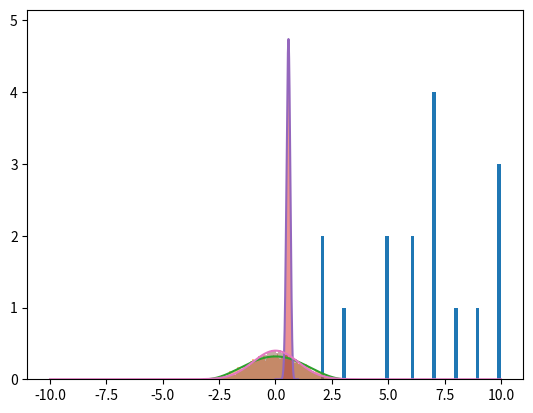

The matplotlib source for this figure:
# -*- coding: utf-8 -*-
"""
Created on Fri Oct 28 10:10:10 2022

[redacted]
"""

import numpy as np
import matplotlib.pyplot as plt
from scipy.stats import cosine, uniform, beta,norm

#%%

note = np.array([10,10,9,5,6,7,2,8,7,7,7,6,5,2,3,10])

plt.figure()
plt.hist(note, bins=50)


#%%
N = 10000
a=1
b=4
x= cosine.rvs(size = N)
plt.hist(x,density=True,alpha=0.5,bins=100)

xd=np.linspace(-np.pi,np.pi,1000)
plt.plot(xd, cosine.pdf(xd))

#%%


N = 10000
a=20
b=15
x= beta.rvs(a,b,size = N)
plt.hist(x,density=True,alpha=0.5,bins=100)

xd=np.linspace(0,1,1000)
plt.plot(xd, beta.pdf(xd,a,b))


#%%

N = 10000
x= norm.rvs(0,1,size = N)

plt.hist(x,density=True,alpha=0.5,bins=100)

xd=np.linspace(-10,10,1000)
plt.plot(xd, norm .pdf(xd,0,1))

#%%
N=10000
B=np.zeros(N)
T=np.zeros(N)
P=0
C=0

print(2)
for i in range(N):
    B[i]= 1*(np.random.rand()<0.02)
    test=0
    
    if B[i]==1:
        test = 1*(np.random.rand()<0.98)
    else:
        #sanatos
        test = 1*(np.random.rand()<0.05)
        
        
    P+= (1*(B[i]==1)*(1*(test==1)))
    C+= (1*(test==1))
    
    
print(P/C)

